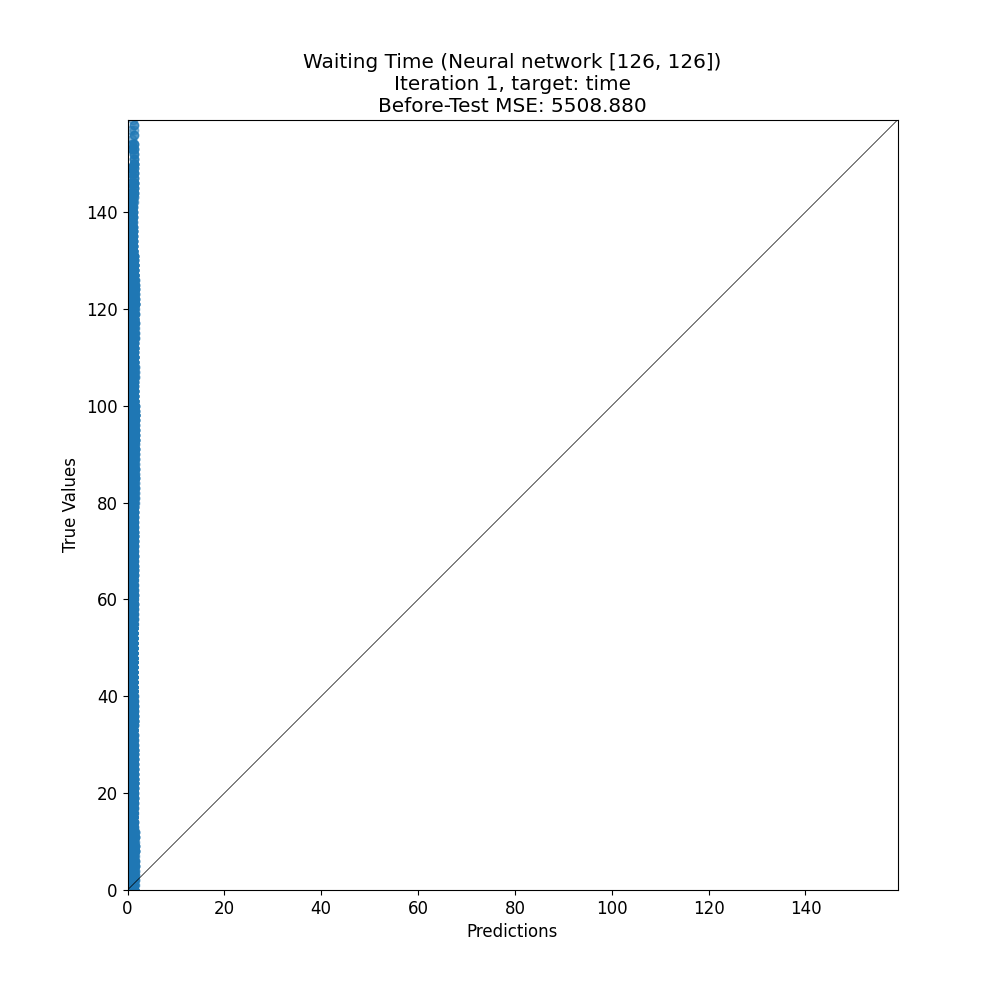

The table this chart was drawn from, first rows:
target, prediction
43, 1.185
10, 1.072
54, 1.079
0, 1.102
11, 1.339
71, 1.093
101, 1.106
118, 1.193
83, 1.108
82, 1.066
71, 1.164
133, 1.219
79, 1.145
41, 1.183
16, 1.144
94, 1.229
17, 1.041
116, 0.6828
28, 0.961
78, 1.323
98, 1.319
85, 1.011
32, 1.056
60, 1.091
47, 1.095
53, 1.238
100, 1.319
112, 1.263
100, 1.244
9, 1.005
74, 1.057
61, 1.13
3, 1.016
30, 1.276
81, 1.106
76, 1.115
46, 1.069
102, 1.164
52, 1.077
87, 1.113
57, 1.075
28, 1.127
41, 1.002
63, 1.095
46, 1.059
136, 1.225
6, 0.942
2, 1.108
91, 1.304
135, 1.223
55, 0.9907
36, 1.058
71, 0.995
10, 1.154
91, 1.078
53, 1.238
8, 1.205
14, 1.159
41, 1.128
73, 1.013
... 4,302 more rows
